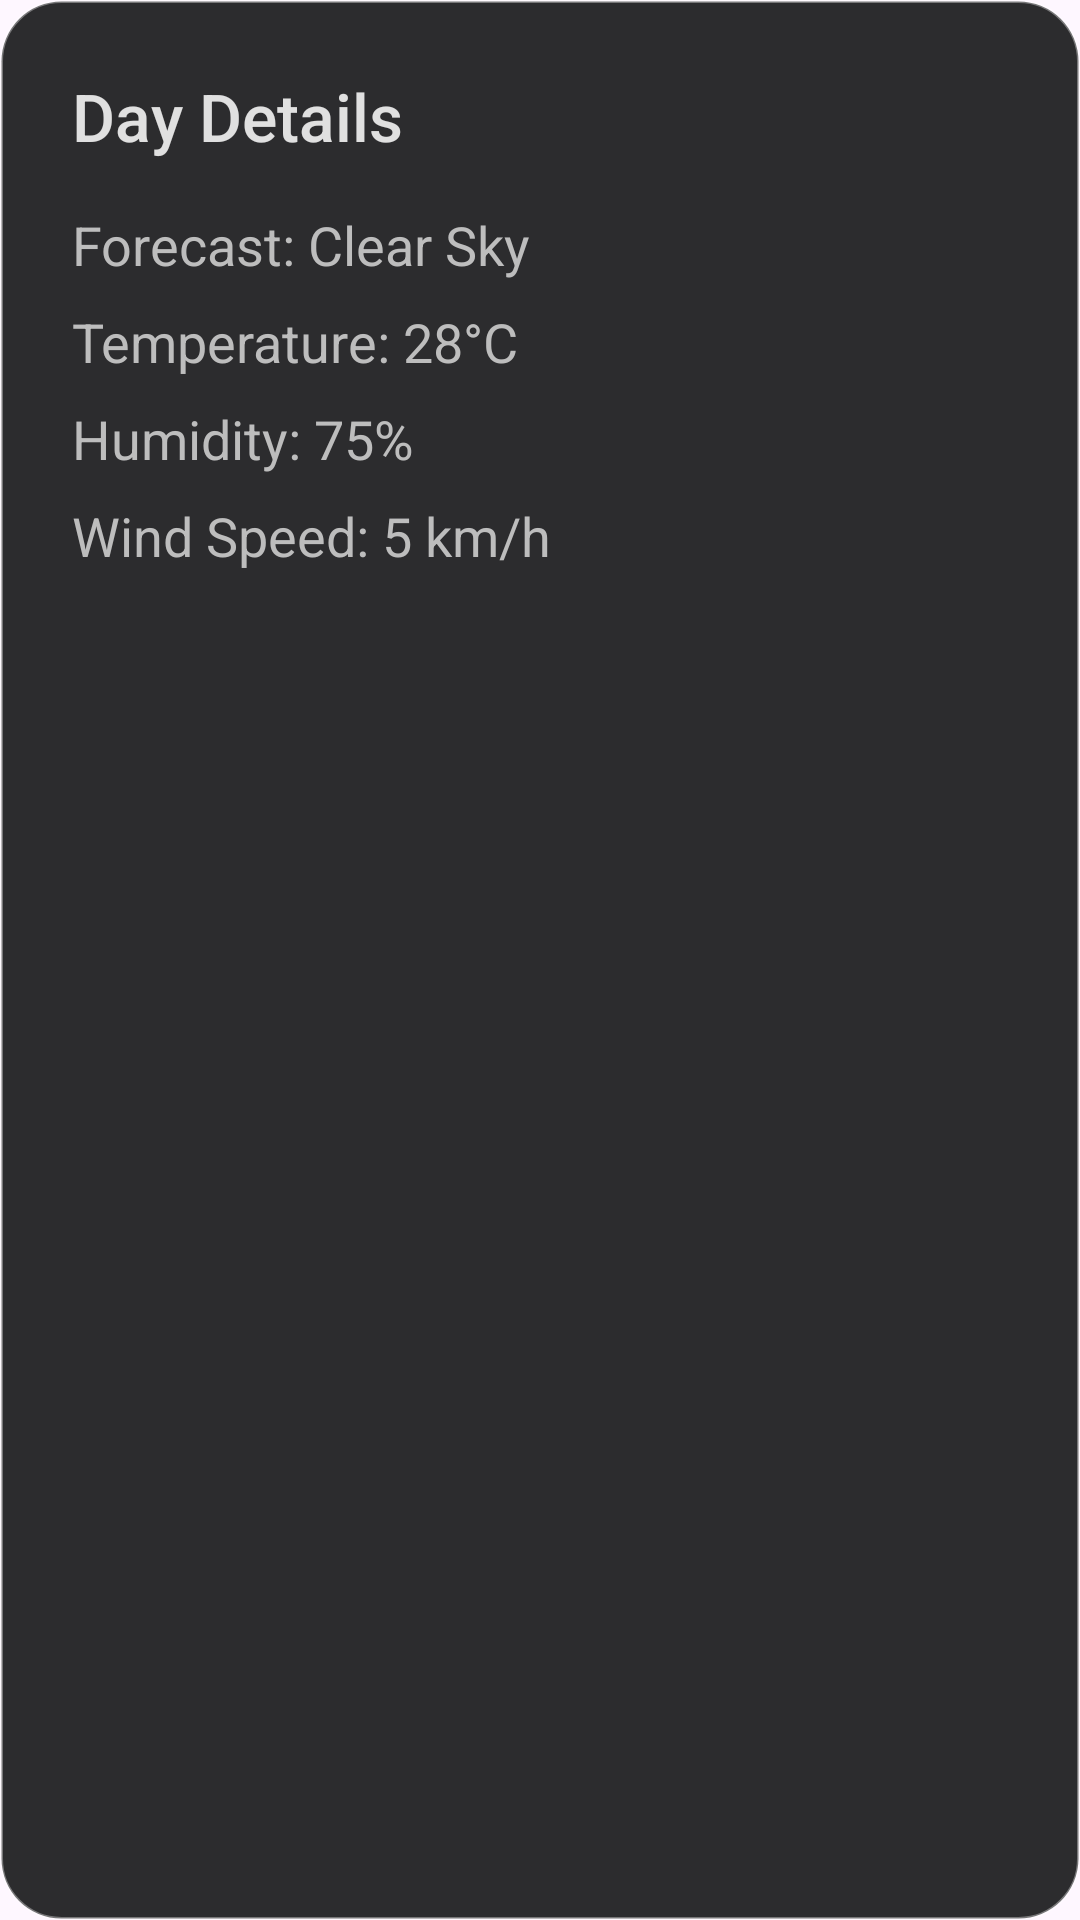

This screen was rendered from an Android layout file. Write that file and the resources it references.
<!-- AndroidManifest.xml: application theme Theme.Bruh -->
<!-- res/layout/dialog_weather_details.xml -->
<?xml version="1.0" encoding="utf-8"?>
<LinearLayout xmlns:android="http://schemas.android.com/apk/res/android"
    android:layout_width="match_parent"
    android:layout_height="wrap_content"
    android:background="@drawable/dialog_opaque_background"
    android:orientation="vertical"
    android:padding="24dp">

    <TextView
        android:id="@+id/dialog_day_text"
        android:layout_width="wrap_content"
        android:layout_height="wrap_content"
        android:fontFamily="sans-serif-medium"
        android:text="Day Details"
        android:textColor="@color/text_primary_light"
        android:textSize="22sp" />

    <TextView
        android:id="@+id/dialog_description_text"
        android:layout_width="wrap_content"
        android:layout_height="wrap_content"
        android:layout_marginTop="16dp"
        android:text="Forecast: Clear Sky"
        android:textColor="@color/text_secondary_light"
        android:textSize="18sp" />

    <TextView
        android:id="@+id/dialog_temp_text"
        android:layout_width="wrap_content"
        android:layout_height="wrap_content"
        android:layout_marginTop="8dp"
        android:text="Temperature: 28°C"
        android:textColor="@color/text_secondary_light"
        android:textSize="18sp" />

    <TextView
        android:id="@+id/dialog_humidity_text"
        android:layout_width="wrap_content"
        android:layout_height="wrap_content"
        android:layout_marginTop="8dp"
        android:text="Humidity: 75%"
        android:textColor="@color/text_secondary_light"
        android:textSize="18sp" />

    <TextView
        android:id="@+id/dialog_wind_text"
        android:layout_width="wrap_content"
        android:layout_height="wrap_content"
        android:layout_marginTop="8dp"
        android:text="Wind Speed: 5 km/h"
        android:textColor="@color/text_secondary_light"
        android:textSize="18sp" />
</LinearLayout>
<!-- resources referenced by this layout -->
<resources>
  <color name="text_primary_light">#E0E0E0</color>
  <color name="text_secondary_light">#BDBDBD</color>
  <!-- drawable dialog_opaque_background (drawable) -->
  <?xml version="1.0" encoding="utf-8"?>
  <shape xmlns:android="http://schemas.android.com/apk/res/android"
      android:shape="rectangle">
      <solid android:color="#2c2c2e" />
      <corners android:radius="20dp" />
      <stroke android:width="1dp" android:color="#5AFFFFFF" />
  </shape>
  <style name="Theme.Bruh" parent="Base.Theme.Bruh" />
  <style name="Base.Theme.Bruh" parent="Theme.Material3.DayNight.NoActionBar">
          
          
      </style>
</resources>
